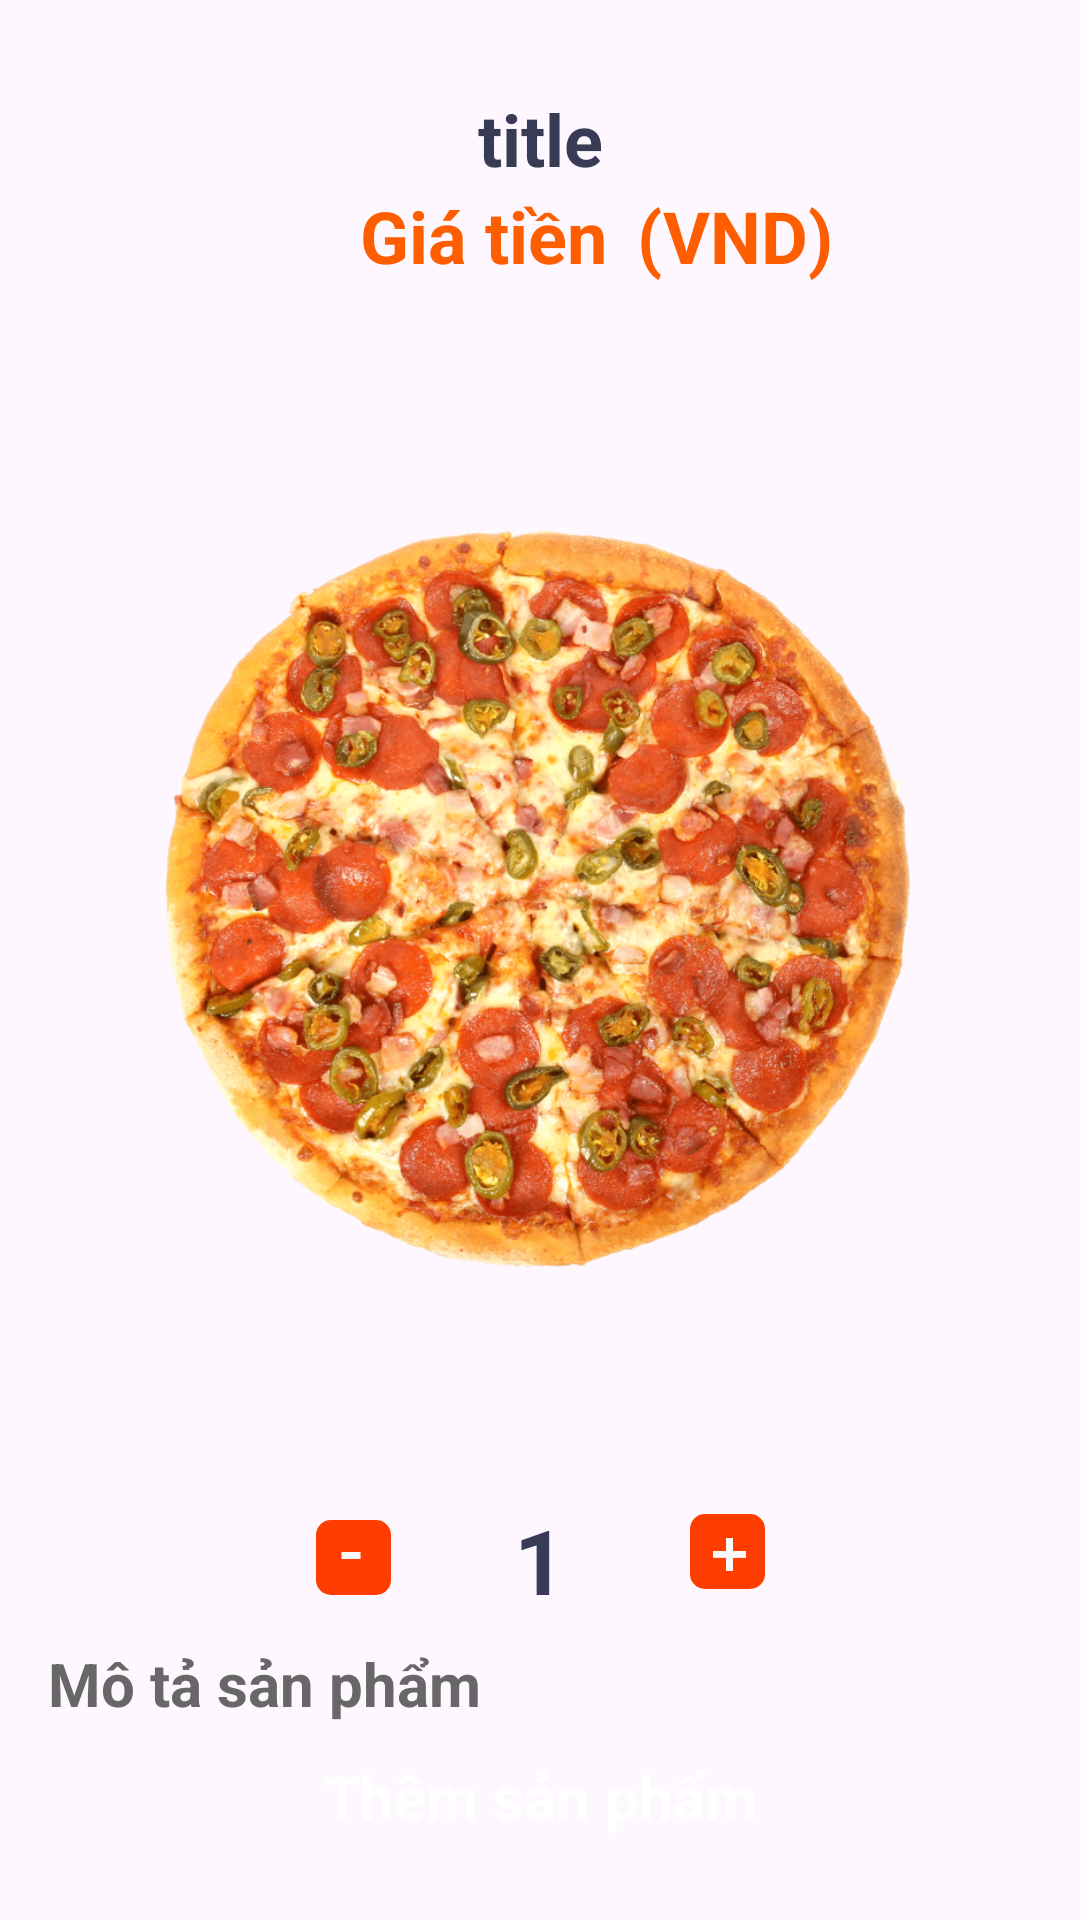

The Android layout XML behind this screen, and the referenced resources:
<!-- AndroidManifest.xml: application theme Theme.Food_order_app -->
<!-- res/layout/activity_show_detail.xml -->
<?xml version="1.0" encoding="utf-8"?>
<androidx.constraintlayout.widget.ConstraintLayout xmlns:android="http://schemas.android.com/apk/res/android"
    xmlns:app="http://schemas.android.com/apk/res-auto"
    xmlns:tools="http://schemas.android.com/tools"
    android:layout_width="match_parent"
    android:layout_height="match_parent"
    tools:context=".activity.ShowDetailActivity">

    <ScrollView
        android:id="@+id/scrollView3"
        android:layout_width="match_parent"
        android:layout_height="match_parent">

        <LinearLayout
            android:layout_width="match_parent"
            android:layout_height="wrap_content"
            android:orientation="vertical">

            <TextView
                android:id="@+id/titleTxt"
                android:layout_width="match_parent"
                android:layout_height="wrap_content"
                android:layout_marginTop="30dp"
                android:text="title"
                android:textAlignment="center"
                android:textColor="#373b54"
                android:textSize="24sp"
                android:textStyle="bold" />

            <LinearLayout
                android:layout_width="match_parent"
                android:layout_height="match_parent"
                android:orientation="horizontal">

                <TextView
                    android:id="@+id/priceTxt"
                    android:layout_width="wrap_content"
                    android:layout_height="wrap_content"
                    android:text="Giá tiền"
                    android:textAlignment="center"
                    android:textStyle="bold"
                    android:textColor="#ff5e00"
                    android:layout_marginStart="120dp"
                    android:textSize="24sp" />

                <TextView
                    android:id="@+id/textView17"
                    android:layout_width="wrap_content"
                    android:layout_height="wrap_content"
                    android:layout_weight="1"
                    android:text="(VND)"
                    android:textColor="#ff5e00"
                    android:textSize="24sp"
                    android:textStyle="bold"
                    android:layout_marginStart="10dp"
                    android:layout_marginEnd="50dp"

                    />

            </LinearLayout>

            <ImageView
                android:id="@+id/picFood"
                android:layout_width="match_parent"
                android:layout_height="wrap_content"
                android:layout_gravity="center"
                android:layout_marginStart="40dp"
                android:layout_marginEnd="40dp"
                android:layout_marginTop="20sp"
                android:layout_marginBottom="20sp"
                app:srcCompat="@drawable/pizza" />

            <LinearLayout
                android:layout_width="match_parent"
                android:layout_height="match_parent"
                android:orientation="horizontal">

                <ImageView
                    android:id="@+id/minusBtn"
                    android:layout_width="wrap_content"
                    android:layout_height="wrap_content"
                    android:layout_weight="1"
                    android:layout_marginStart="80dp"
                    android:src="@drawable/minus"
                    app:srcCompat="@drawable/minus" />

                <TextView
                    android:id="@+id/numberOrderTxt"
                    android:layout_width="wrap_content"
                    android:layout_height="match_parent"
                    android:layout_marginStart="16dp"
                    android:layout_marginEnd="16dp"
                    android:text="1"
                    android:textAlignment="center"
                    android:textColor="#373b54"
                    android:textSize="30sp"
                    android:textStyle="bold" />

                <ImageView
                    android:id="@+id/plusBtn"
                    android:layout_width="wrap_content"
                    android:layout_height="wrap_content"
                    android:layout_weight="1"
                    android:layout_marginEnd="80dp"
                    android:src="@drawable/plus"
                    app:srcCompat="@drawable/plus" />

            </LinearLayout>

            <TextView
                android:id="@+id/descriptionTxt"
                android:layout_width="match_parent"
                android:layout_height="wrap_content"
                android:layout_margin="16dp"
                android:text="Mô tả sản phẩm"
                android:textColor="#686767"
                android:textSize="20sp"
                android:textStyle="bold"

                />

        </LinearLayout>
    </ScrollView>

    <TextView
        android:id="@+id/addToCartBtn"
        android:layout_width="0dp"
        android:layout_height="50dp"
        android:layout_margin="16dp"
        android:background="@drawable/bg_orange_button"
        android:gravity="center"
        android:text="Thêm sản phẩm"
        android:elevation="3dp"
        android:textSize="20sp"
        android:textColor="#ffffff"
        android:textStyle="bold"

        app:layout_constraintBottom_toBottomOf="parent"
        app:layout_constraintEnd_toEndOf="parent"
        app:layout_constraintStart_toStartOf="parent" />
</androidx.constraintlayout.widget.ConstraintLayout>
<!-- resources referenced by this layout -->
<resources>
  <!-- drawable minus: png bitmap (drawable-hdpi, 482 bytes) -->
  <!-- drawable pizza: png bitmap (drawable-hdpi, 469115 bytes) -->
  <!-- drawable plus: png bitmap (drawable-hdpi, 518 bytes) -->
  <style name="Theme.Food_order_app" parent="Base.Theme.Food_order_app" />
  <style name="Base.Theme.Food_order_app" parent="Theme.Material3.DayNight.NoActionBar">
          
          
      </style>
</resources>
